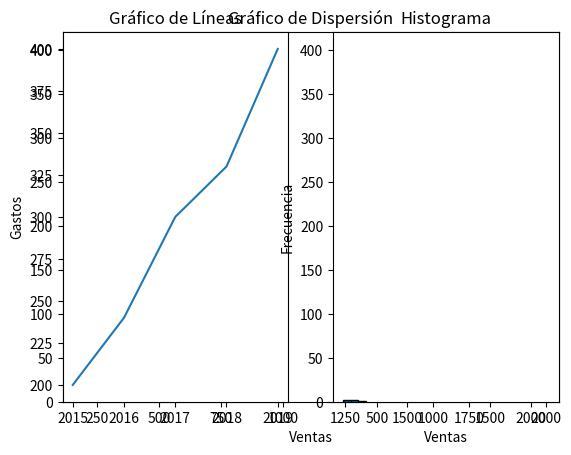
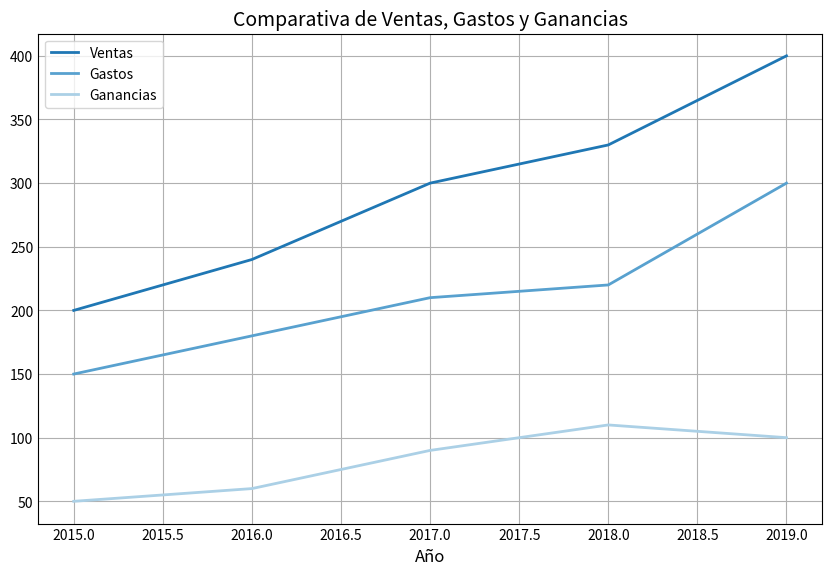
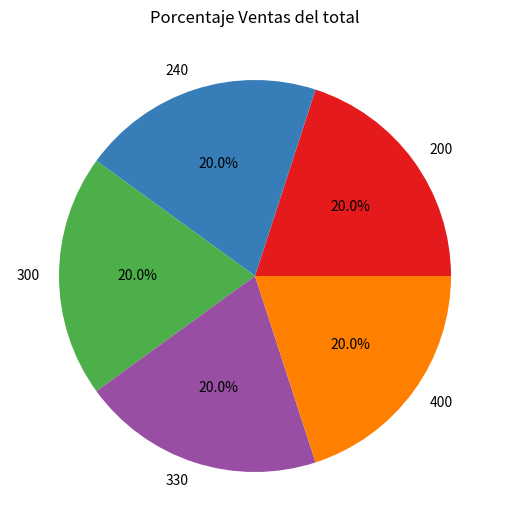

These charts were generated, in order, by the following Python code:
#%%
import pandas as pd
import matplotlib.pyplot as plt
#Ejercicio 1
data={"Año":[2015, 2016, 2017,2018,2019], "Ventas":[200,240,300,330,400]}

df= pd.DataFrame(data)

plt.plot(df["Año"] , df["Ventas"])
plt.title('Economia')
plt.xlabel('Años')
plt.ylabel('Ventas')
plt.show()
#%%
# ejercicio 2
plt.bar(df['Año'], df["Ventas"])
plt.title('Ventas por Año')
plt.xlabel('Año')
plt.ylabel('Ventas')
plt.show()
#%%
# ejercicio 3
df['Gastos'] = [150, 180, 210, 220, 300]
plt.scatter(df["Ventas"], df["Gastos"])
plt.title('Gráfico de Dispersión')
plt.xlabel('Ventas')
plt.ylabel('Gastos')
plt.show()
#%%
# Ejercicio 4
plt.subplot(1, 2, 1)
plt.plot(df['Año'], df["Ventas"])
plt.title('Gráfico de Líneas')

plt.subplot(1, 2, 2)
plt.bar(df['Año'], df["Ventas"])
plt.title('Gráfico de Barras')

plt.show()
#%%
# Ejercicio 5
plt.hist(df["Ventas"], bins=3, edgecolor='black')
plt.title('Histograma')
plt.xlabel('Ventas')
plt.ylabel('Frecuencia')
plt.show()
#%%
#Ejercicio 6

plt.style.use('_mpl-gallery')

# plot
fig, ax = plt.subplots(figsize=(8, 5))  

df["Ganancias"]=df["Ventas"]-df["Gastos"]
ax.plot()
ax.plot(df["Año"], df["Ventas"], '-', linewidth=2, label="Ventas")  # Ventas
ax.plot(df["Año"], df["Gastos"], '-', linewidth=2, label="Gastos") 
ax.plot(df["Año"], df["Ganancias"], '-', linewidth=2, label="Ganancias") 

ax.set_title("Comparativa de Ventas, Gastos y Ganancias", fontsize=14)
ax.set_xlabel("Año", fontsize=12)
ax.legend() 
plt.show()
#%%
#Ejercicio 7 y 8
import seaborn as sns

dfcount = df.groupby("Ventas").size()
colores = sns.color_palette("Set1", len(dfcount)) 
fig, ax = plt.subplots(figsize=(5, 8))
ax.pie(dfcount, labels=dfcount.index, autopct='%1.1f%%', colors=colores)

ax.set_title("Porcentaje Ventas del total")

plt.savefig("grafico_Ventas.jpg") 
plt.show()
#%%